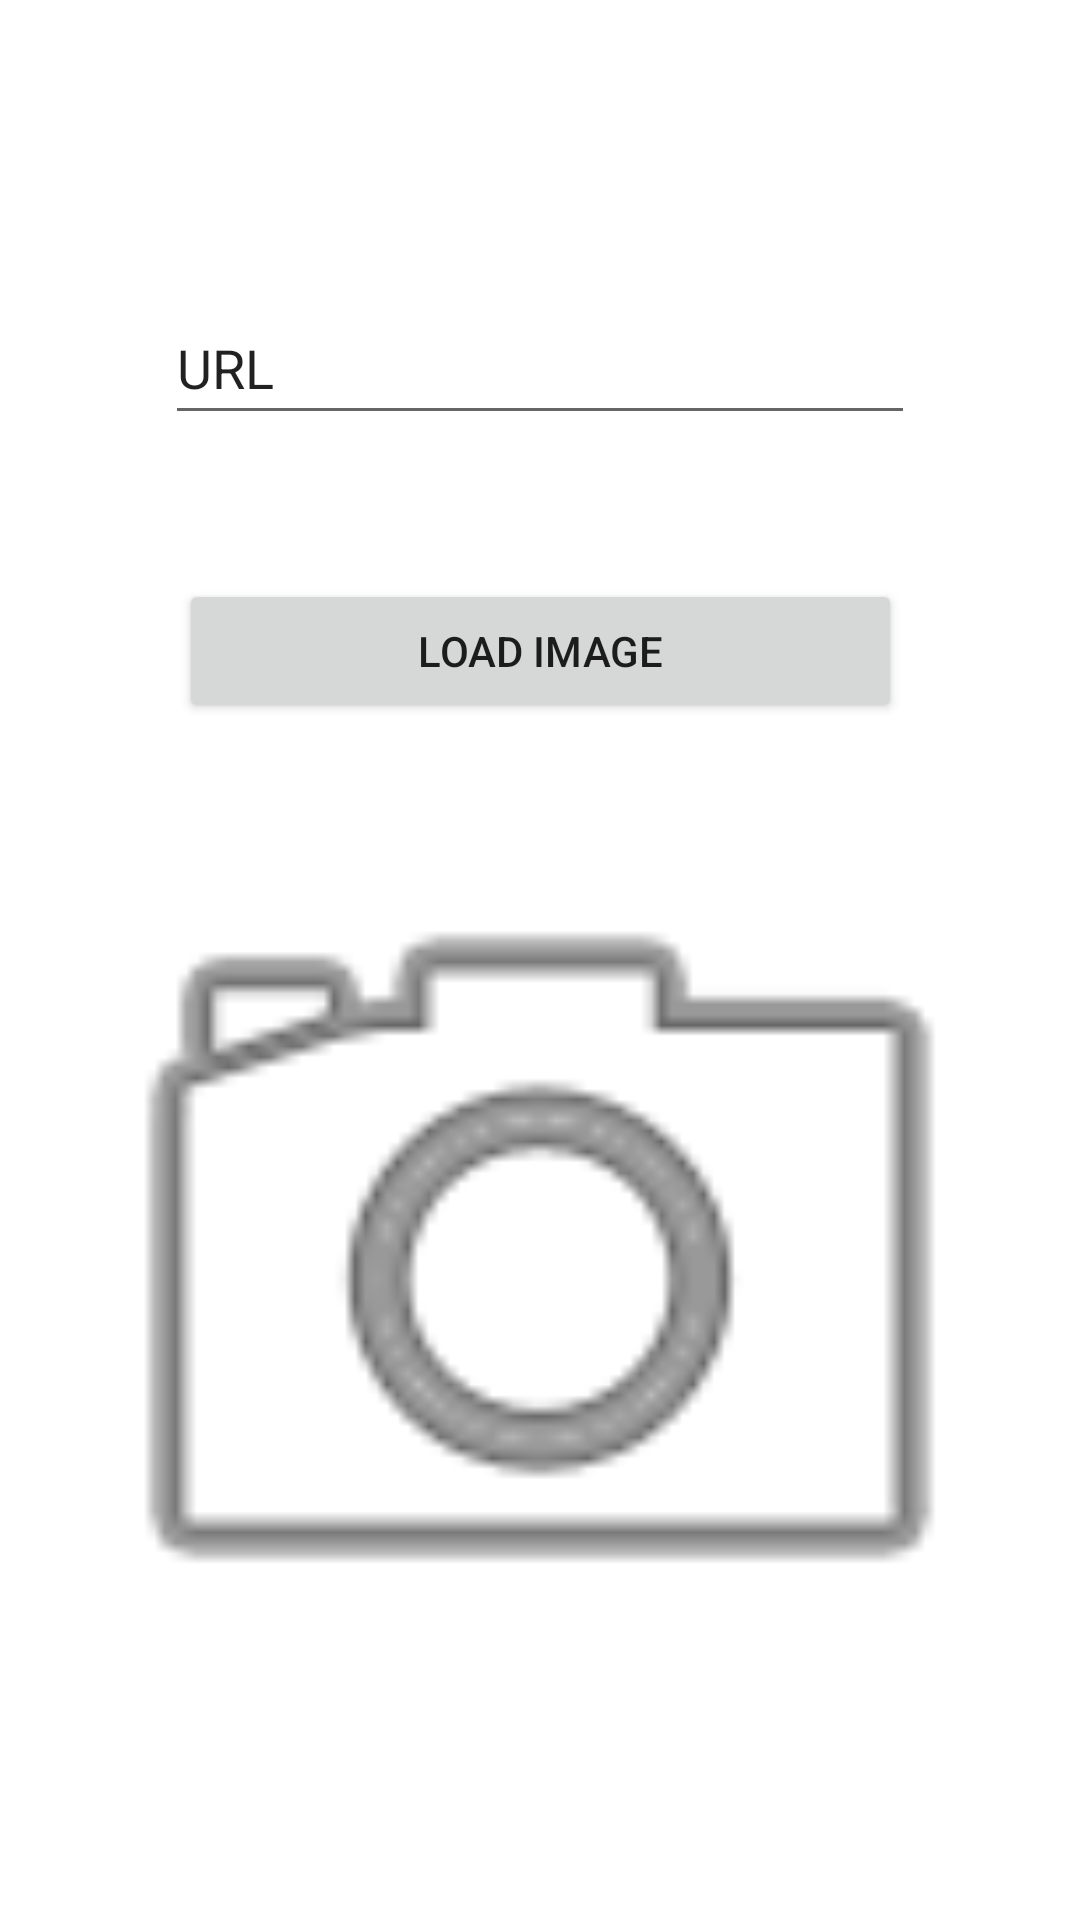

Layout XML and referenced resources for this Android screen:
<!-- AndroidManifest.xml: application theme Theme.Aston_dz_3 -->
<!-- res/layout/activity_load_image.xml -->
<?xml version="1.0" encoding="utf-8"?>
<androidx.constraintlayout.widget.ConstraintLayout xmlns:android="http://schemas.android.com/apk/res/android"
    xmlns:app="http://schemas.android.com/apk/res-auto"
    xmlns:tools="http://schemas.android.com/tools"
    android:layout_width="match_parent"
    android:layout_height="match_parent"
    tools:context=".LoadImage">

    <EditText
        android:id="@+id/urlEditText"
        android:layout_width="250dp"
        android:layout_height="48dp"
        android:ems="10"
        android:inputType="textUri"
        android:minHeight="48dp"
        android:text="@string/url"
        app:layout_constraintBottom_toTopOf="@+id/loadImageImageVIew"
        app:layout_constraintEnd_toEndOf="parent"
        app:layout_constraintStart_toStartOf="parent"
        app:layout_constraintTop_toTopOf="parent" />

    <androidx.appcompat.widget.AppCompatButton
        android:id="@+id/loadImageButton"
        android:layout_width="241dp"
        android:layout_height="48dp"
        android:layout_marginTop="48dp"
        android:text="@string/load_image_from_url"
        app:layout_constraintEnd_toEndOf="parent"
        app:layout_constraintStart_toStartOf="parent"
        app:layout_constraintTop_toBottomOf="@+id/urlEditText">

    </androidx.appcompat.widget.AppCompatButton>

    <ImageView
        android:id="@+id/loadImageImageVIew"
        android:layout_width="338dp"
        android:layout_height="358dp"
        android:layout_marginBottom="40dp"
        app:layout_constraintBottom_toBottomOf="parent"
        app:layout_constraintEnd_toEndOf="parent"
        app:layout_constraintHorizontal_bias="0.493"
        app:layout_constraintStart_toStartOf="parent"
        app:srcCompat="@android:drawable/ic_menu_camera" />
</androidx.constraintlayout.widget.ConstraintLayout>
<!-- resources referenced by this layout -->
<resources>
  <string name="load_image_from_url">Load Image</string>
  <string name="url">URL</string>
  <style name="Theme.Aston_dz_3" parent="Theme.MaterialComponents.DayNight.DarkActionBar">
          
          <item name="colorPrimary">@color/purple_500</item>
          <item name="colorPrimaryVariant">@color/purple_700</item>
          <item name="colorOnPrimary">@color/white</item>
          
          <item name="colorSecondary">@color/teal_200</item>
          <item name="colorSecondaryVariant">@color/teal_700</item>
          <item name="colorOnSecondary">@color/black</item>
          
          <item name="android:statusBarColor" tools:targetApi="l">?attr/colorPrimaryVariant</item>
          
      </style>
  <!-- not gathered from this repository: default colours our renderer supplied (Android Studio template values) -->
  <color name="purple_500">#FF6200EE</color>
  <color name="purple_700">#FF3700B3</color>
  <color name="teal_200">#FF03DAC5</color>
  <color name="teal_700">#FF018786</color>
  <color name="black">#FF000000</color>
  <color name="white">#FFFFFFFF</color>
</resources>
